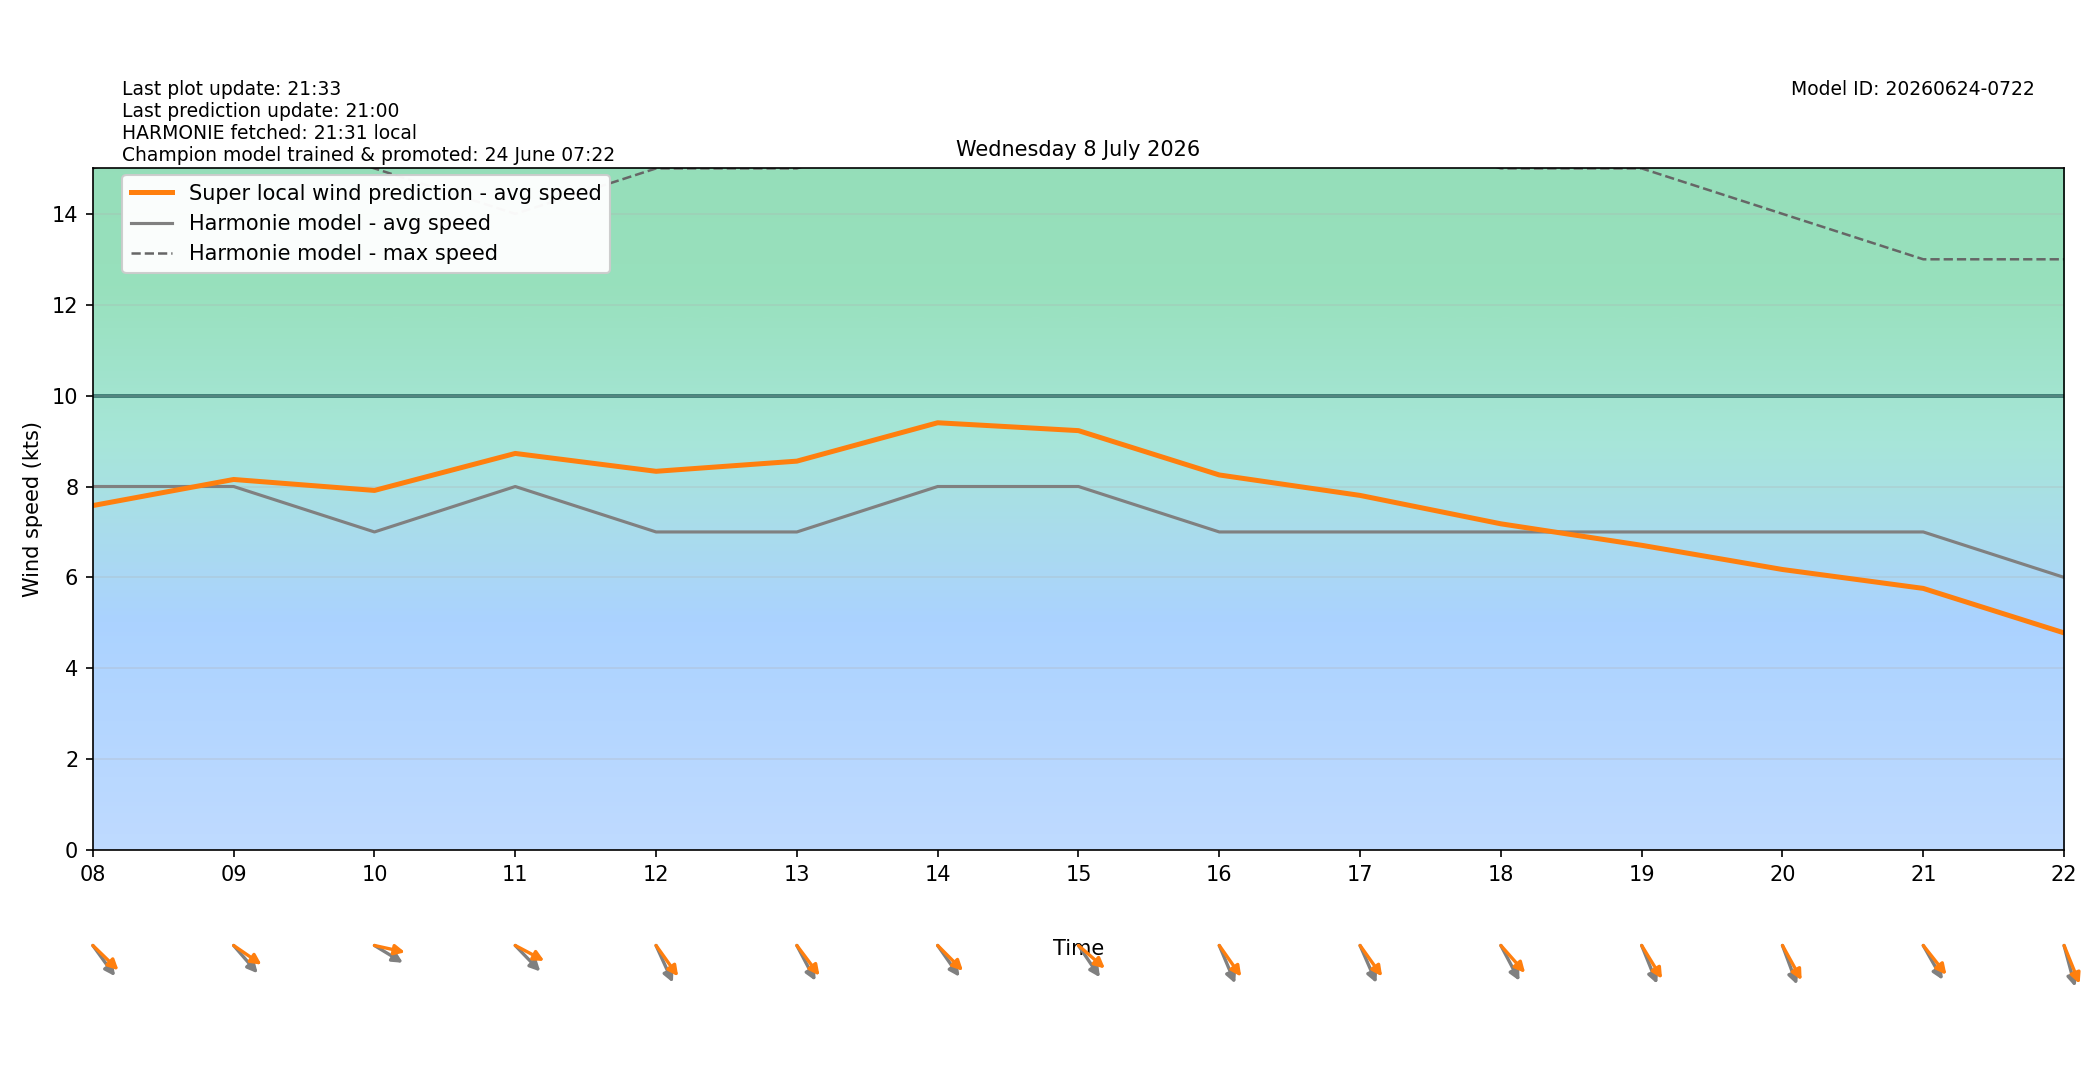

Values plotted in this chart, from the file beside it:
target_time_utc, target_time_local, hour_utc, hour_local, forecast_wind_speed, forecast_wind_min, forecast_wind_max, lstm_pred_wind_speed, delta_speed_lstm_minus_forecast, forecast_wind_dir_deg, lstm_pred_wind_dir_deg, delta_dir_lstm_minus_forecast
2026-07-07T22:00:00Z, 2026-07-08T00:00:00+0200, 22, 00, 6.0, 6.0, 11.0, 4.579, -1.421, 302.0, 303, 0.952
2026-07-07T23:00:00Z, 2026-07-08T01:00:00+0200, 23, 01, 6.0, 6.0, 10.0, 4.555, -1.445, 304.0, 299.9, -4.06
2026-07-08T00:00:00Z, 2026-07-08T02:00:00+0200, 00, 02, 7.0, 7.0, 12.0, 5.435, -1.565, 301.0, 297.1, -3.892
2026-07-08T01:00:00Z, 2026-07-08T03:00:00+0200, 01, 03, 7.0, 7.0, 13.0, 5.549, -1.451, 309.0, 305.1, -3.88
2026-07-08T02:00:00Z, 2026-07-08T04:00:00+0200, 02, 04, 7.0, 7.0, 14.0, 5.779, -1.221, 309.0, 302.5, -6.459
2026-07-08T03:00:00Z, 2026-07-08T05:00:00+0200, 03, 05, 8.0, 8.0, 14.0, 6.682, -1.318, 308.0, 298.4, -9.615
2026-07-08T04:00:00Z, 2026-07-08T06:00:00+0200, 04, 06, 8.0, 8.0, 14.0, 7.016, -0.9838, 301.0, 291, -10.04
2026-07-08T05:00:00Z, 2026-07-08T07:00:00+0200, 05, 07, 8.0, 8.0, 14.0, 7.223, -0.777, 308.0, 298.3, -9.694
2026-07-08T06:00:00Z, 2026-07-08T08:00:00+0200, 06, 08, 8.0, 8.0, 15.0, 7.581, -0.4192, 314.0, 304, -9.984
2026-07-08T07:00:00Z, 2026-07-08T09:00:00+0200, 07, 09, 8.0, 8.0, 16.0, 8.155, 0.1547, 309.0, 295.7, -13.31
2026-07-08T08:00:00Z, 2026-07-08T10:00:00+0200, 08, 10, 7.0, 7.0, 15.0, 7.914, 0.9136, 293.0, 278.8, -14.22
2026-07-08T09:00:00Z, 2026-07-08T11:00:00+0200, 09, 11, 8.0, 8.0, 14.0, 8.728, 0.7278, 306.0, 290.3, -15.7
2026-07-08T10:00:00Z, 2026-07-08T12:00:00+0200, 10, 12, 7.0, 7.0, 15.0, 8.335, 1.335, 327.0, 314.4, -12.61
2026-07-08T11:00:00Z, 2026-07-08T13:00:00+0200, 11, 13, 7.0, 7.0, 15.0, 8.558, 1.558, 323.0, 313, -10.01
2026-07-08T12:00:00Z, 2026-07-08T14:00:00+0200, 12, 14, 8.0, 8.0, 16.0, 9.403, 1.403, 315.0, 305, -10
2026-07-08T13:00:00Z, 2026-07-08T15:00:00+0200, 13, 15, 8.0, 8.0, 16.0, 9.23, 1.23, 316.0, 301.3, -14.69
2026-07-08T14:00:00Z, 2026-07-08T16:00:00+0200, 14, 16, 7.0, 7.0, 16.0, 8.254, 1.254, 329.0, 314.8, -14.24
2026-07-08T15:00:00Z, 2026-07-08T17:00:00+0200, 15, 17, 7.0, 7.0, 16.0, 7.804, 0.804, 328.0, 314.4, -13.58
2026-07-08T16:00:00Z, 2026-07-08T18:00:00+0200, 16, 18, 7.0, 7.0, 15.0, 7.179, 0.179, 323.0, 308.3, -14.68
2026-07-08T17:00:00Z, 2026-07-08T19:00:00+0200, 17, 19, 7.0, 7.0, 15.0, 6.706, -0.2936, 330.0, 318.8, -11.23
2026-07-08T18:00:00Z, 2026-07-08T20:00:00+0200, 18, 20, 7.0, 7.0, 14.0, 6.174, -0.8264, 332.0, 321.7, -10.29
2026-07-08T19:00:00Z, 2026-07-08T21:00:00+0200, 19, 21, 7.0, 7.0, 13.0, 5.758, -1.242, 321.0, 311.5, -9.489
2026-07-08T20:00:00Z, 2026-07-08T22:00:00+0200, 20, 22, 6.0, 6.0, 13.0, 4.779, -1.221, 339.0, 329.9, -9.098
2026-07-08T21:00:00Z, 2026-07-08T23:00:00+0200, 21, 23, 6.0, 6.0, 11.0, 3.97, -2.03, 15.0, 5.787, -9.213
